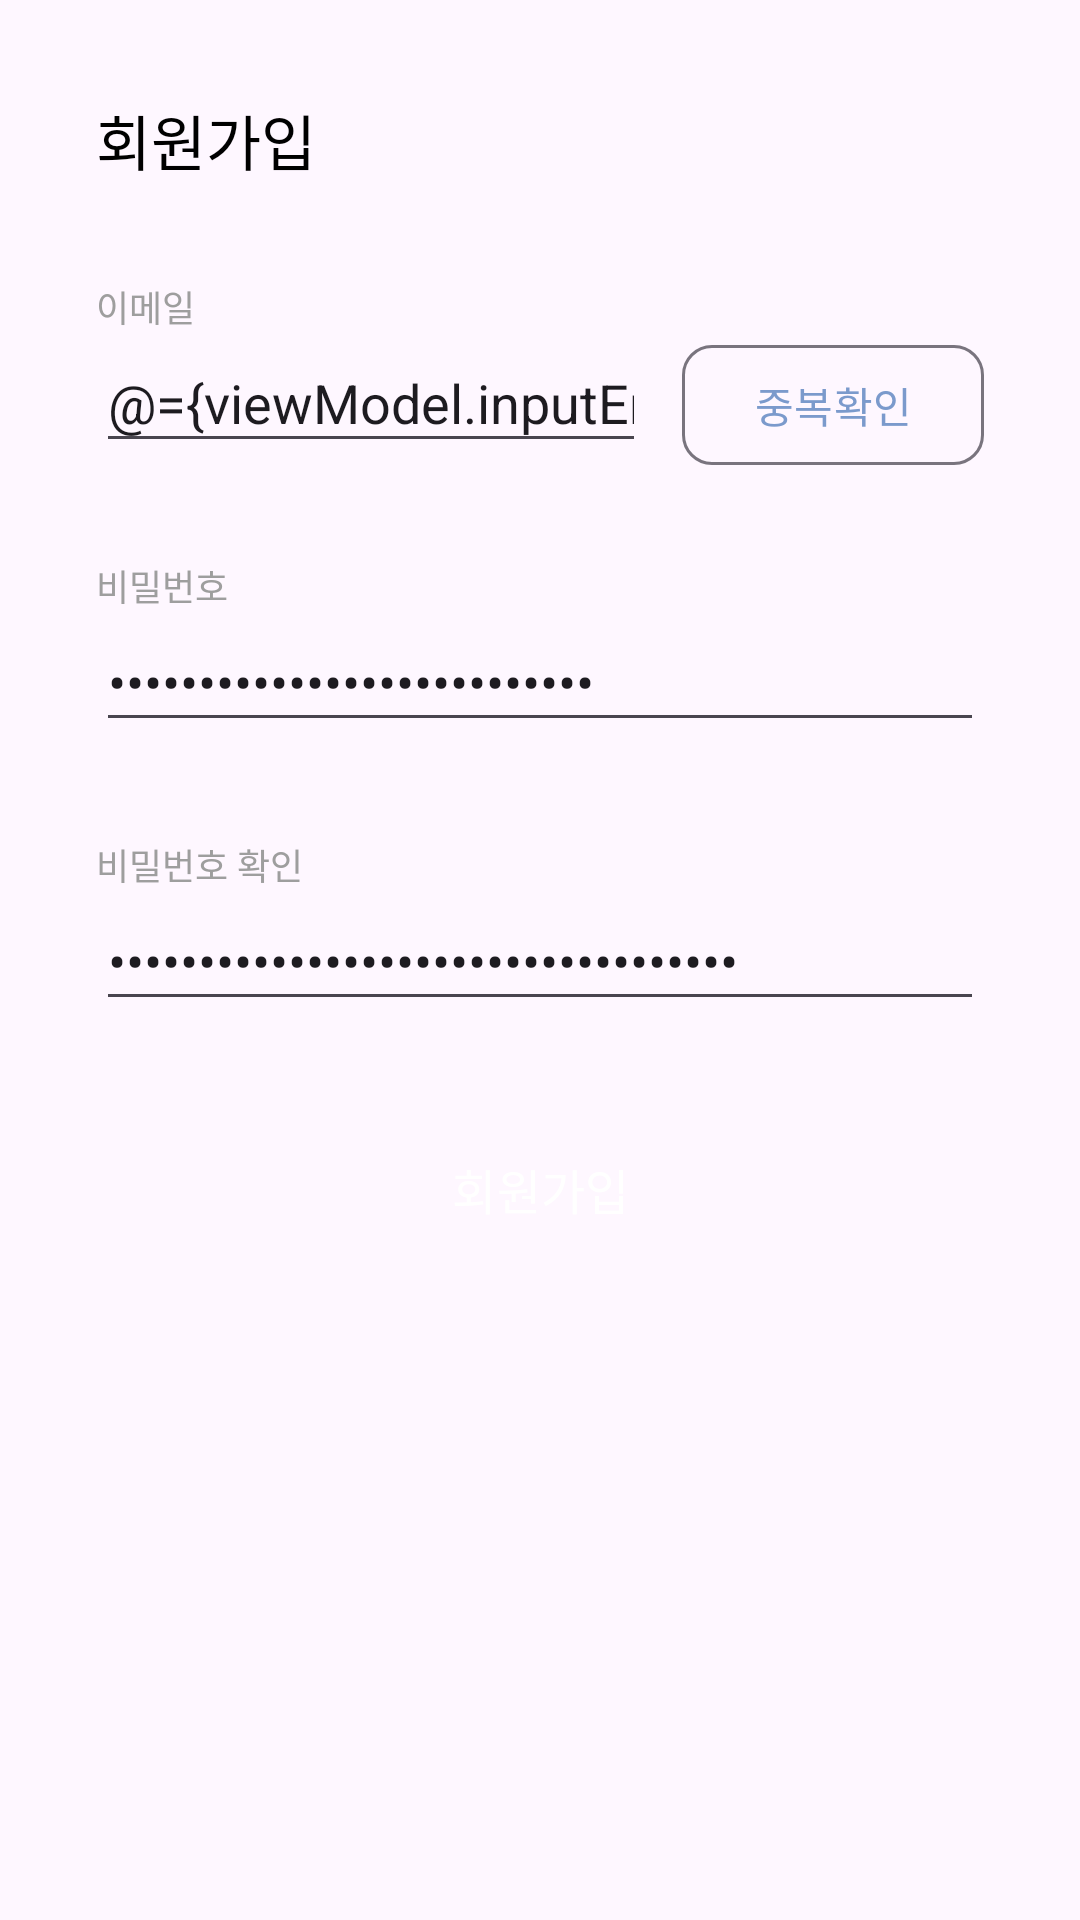

The Android layout XML behind this screen, and the referenced resources:
<!-- AndroidManifest.xml: application theme Theme.Witt -->
<!-- res/layout/fragment_sign_up.xml -->
<?xml version="1.0" encoding="utf-8"?>
<layout xmlns:tools="http://schemas.android.com/tools"
    xmlns:app="http://schemas.android.com/apk/res-auto"
    xmlns:android="http://schemas.android.com/apk/res/android">
    <data>
        <variable
            name="viewModel"
            type="com.example.witt.presentation.ui.signup.SignUpViewModel" />
    </data>

    <androidx.constraintlayout.widget.ConstraintLayout
        android:layout_width="match_parent"
        android:layout_height="match_parent"
        android:padding="32dp"
        tools:context=".presentation.ui.signup.SignUpFragment">

        <TextView
            android:id="@+id/signUpTextView"
            android:layout_width="wrap_content"
            android:layout_height="wrap_content"
            android:text="회원가입"
            android:textColor="@color/black"
            android:textSize="20sp"
            app:layout_constraintStart_toStartOf="parent"
            app:layout_constraintTop_toTopOf="parent" />

        <TextView
            android:id="@+id/emailTextView"
            android:layout_width="wrap_content"
            android:layout_height="wrap_content"
            android:layout_marginTop="32dp"
            android:text="이메일"
            android:textColor="@color/gray"
            android:textSize="12sp"
            app:layout_constraintStart_toStartOf="parent"
            app:layout_constraintTop_toBottomOf="@+id/signUpTextView" />


        <EditText
            android:id="@+id/emailEditTextView"
            android:layout_width="0dp"
            android:layout_height="wrap_content"
            android:layout_marginRight="12dp"
            android:ems="10"
            android:hint="이메일을 입력해주세요."
            android:inputType="textEmailAddress"
            android:singleLine="true"
            android:text="@={viewModel.inputEmail}"
            android:onTextChanged="@{viewModel::onTextChanged}"
            app:layout_constraintEnd_toStartOf="@+id/duplicateEmailButton"
            app:layout_constraintHorizontal_bias="0.727"
            app:layout_constraintStart_toStartOf="parent"
            app:layout_constraintTop_toBottomOf="@+id/emailTextView" />

        <TextView
            android:id="@+id/passwordTextView"
            android:layout_width="wrap_content"
            android:layout_height="wrap_content"
            android:layout_marginTop="32dp"
            android:text="비밀번호"
            android:textColor="@color/gray"
            android:textSize="12sp"
            app:layout_constraintStart_toStartOf="parent"
            app:layout_constraintTop_toBottomOf="@+id/emailEditTextView" />

        <EditText
            android:id="@+id/passwordEditText"
            android:layout_width="match_parent"
            android:layout_height="wrap_content"
            android:hint="비밀번호를 입력해주세요."
            android:inputType="textPassword"
            android:singleLine="true"
            android:text="@={viewModel.inputPassword}"
            app:layout_constraintEnd_toEndOf="parent"
            app:layout_constraintStart_toStartOf="parent"
            app:layout_constraintTop_toBottomOf="@+id/passwordTextView" />

        <TextView
            android:id="@+id/repeatedPasswordTextView"
            android:layout_width="wrap_content"
            android:layout_height="wrap_content"
            android:layout_marginTop="32dp"
            android:text="비밀번호 확인"
            android:textColor="@color/gray"
            android:textSize="12sp"
            app:layout_constraintStart_toStartOf="parent"
            app:layout_constraintTop_toBottomOf="@+id/passwordEditText" />

        <EditText
            android:id="@+id/repeatedPasswordEditText"
            android:layout_width="match_parent"
            android:layout_height="wrap_content"
            android:hint="비밀번호를 다시 한번 입력해주세요."
            android:inputType="textPassword"
            android:singleLine="true"
            android:text="@={viewModel.inputRepeatedPassword}"
            app:layout_constraintEnd_toEndOf="parent"
            app:layout_constraintStart_toStartOf="parent"
            app:layout_constraintTop_toBottomOf="@+id/repeatedPasswordTextView" />

        <Button
            android:id="@+id/sign_up_button"
            style="@style/Widget.Material3.Button.ElevatedButton"
            android:layout_width="match_parent"
            android:layout_height="wrap_content"
            android:layout_marginTop="32dp"
            android:backgroundTint="@color/skyBlue"
            android:text="회원가입"
            android:textColor="@color/white"
            android:textSize="16sp"
            app:layout_constraintEnd_toEndOf="parent"
            app:layout_constraintStart_toStartOf="parent"
            app:layout_constraintTop_toBottomOf="@+id/repeatedPasswordEditText" />

        <com.google.android.material.button.MaterialButton
            android:id="@+id/duplicateEmailButton"
            style="@style/Widget.Material3.Button.OutlinedButton"
            android:layout_width="wrap_content"
            android:layout_height="wrap_content"
            android:text="중복확인"
            app:cornerRadius="10dp"
            android:textColor="@color/skyBlue"
            app:layout_constraintEnd_toEndOf="parent"
            app:layout_constraintTop_toTopOf="@+id/emailEditTextView" />

    </androidx.constraintlayout.widget.ConstraintLayout>
</layout>
<!-- resources referenced by this layout -->
<resources>
  <color name="black">#FF000000</color>
  <color name="gray">#9E9E9E</color>
  <color name="skyBlue">#7B9ACC</color>
  <color name="white">#FFFFFFFF</color>
  <style name="Theme.Witt" parent="Theme.Material3.DayNight.NoActionBar">
          
          <item name="colorPrimary">@color/skyBlue</item>
          <item name="colorPrimaryVariant">@color/purple_700</item>
          <item name="colorOnPrimary">@color/white</item>
          
          <item name="colorSecondary">@color/teal_200</item>
          <item name="colorSecondaryVariant">@color/teal_700</item>
          <item name="colorOnSecondary">@color/black</item>
          
          <item name="android:statusBarColor" tools:targetApi="l">?attr/colorPrimaryVariant</item>
          
      </style>
  <color name="purple_700">#FF3700B3</color>
  <color name="teal_200">#FF03DAC5</color>
  <color name="teal_700">#FF018786</color>
</resources>
